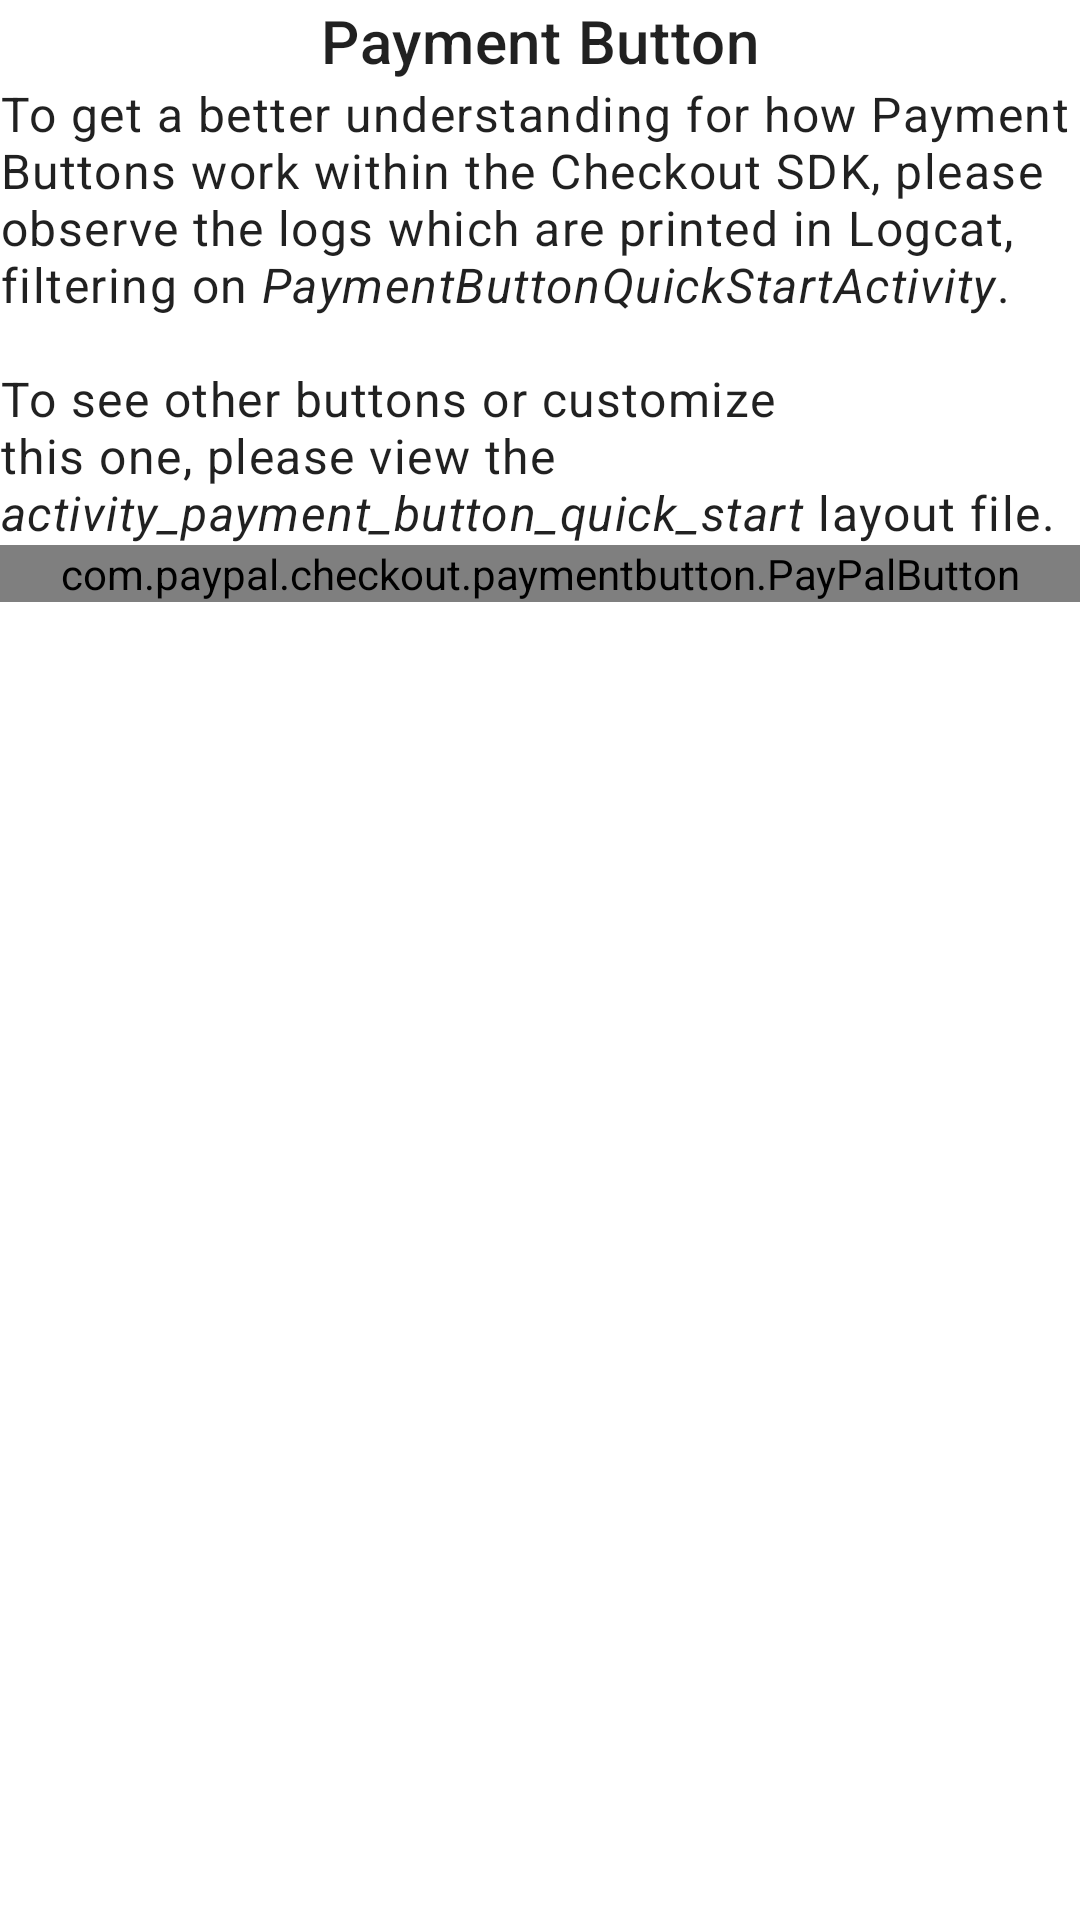

Write the Android layout XML for this screen, with the resource values it uses.
<!-- AndroidManifest.xml: activity theme Theme.Nativecheckoutdemo.NoActionBar -->
<!-- res/layout/activity_payment_button_start.xml -->
<?xml version="1.0" encoding="utf-8"?>
<ScrollView xmlns:android="http://schemas.android.com/apk/res/android"
    xmlns:app="http://schemas.android.com/apk/res-auto"
    xmlns:tools="http://schemas.android.com/tools"
    android:id="@+id/rootOrdersQuickStart"
    android:layout_width="match_parent"
    android:layout_height="match_parent"
>

    <androidx.constraintlayout.widget.ConstraintLayout
        android:layout_width="match_parent"
        android:layout_height="wrap_content">

        <TextView
            android:id="@+id/paymentButtonTitle"
            android:layout_width="wrap_content"
            android:layout_height="wrap_content"
            android:textAppearance="@style/TextAppearance.MaterialComponents.Headline6"
            android:text="@string/payment_button_quick_start_activity_payment_button_title"
            app:layout_constraintTop_toTopOf="parent"
            app:layout_constraintStart_toStartOf="parent"
            app:layout_constraintEnd_toEndOf="parent" />

        <TextView
            android:id="@+id/paymentButtonDescription"
            android:layout_width="wrap_content"
            android:layout_height="wrap_content"
            android:textAppearance="@style/TextAppearance.MaterialComponents.Body1"
            android:text="@string/payment_button_quick_start_activity_payment_button_description"
            app:layout_constraintStart_toStartOf="parent"
            app:layout_constraintEnd_toEndOf="parent"
            app:layout_constraintTop_toBottomOf="@id/paymentButtonTitle" />

        <com.paypal.checkout.paymentbutton.PayPalButton
            android:id="@+id/paymentButton"
            android:layout_width="0dp"
            android:layout_height="wrap_content"

            app:layout_constraintStart_toStartOf="parent"
            app:layout_constraintEnd_toEndOf="parent"
            app:layout_constraintTop_toBottomOf="@id/paymentButtonDescription"/>

    </androidx.constraintlayout.widget.ConstraintLayout>

</ScrollView>
<!-- resources referenced by this layout -->
<resources>
  <string name="payment_button_quick_start_activity_payment_button_description">To get a better understanding for how Payment Buttons work within the Checkout SDK, please observe the logs which are printed in Logcat, filtering on <i>PaymentButtonQuickStartActivity</i>.\n\nTo see other buttons or customize this one, please view the <i>activity_payment_button_quick_start</i> layout file.</string>
  <string name="payment_button_quick_start_activity_payment_button_title">Payment Button</string>
  <style name="Theme.Nativecheckoutdemo.NoActionBar">
          <item name="windowActionBar">false</item>
          <item name="windowNoTitle">true</item>
      </style>
</resources>
